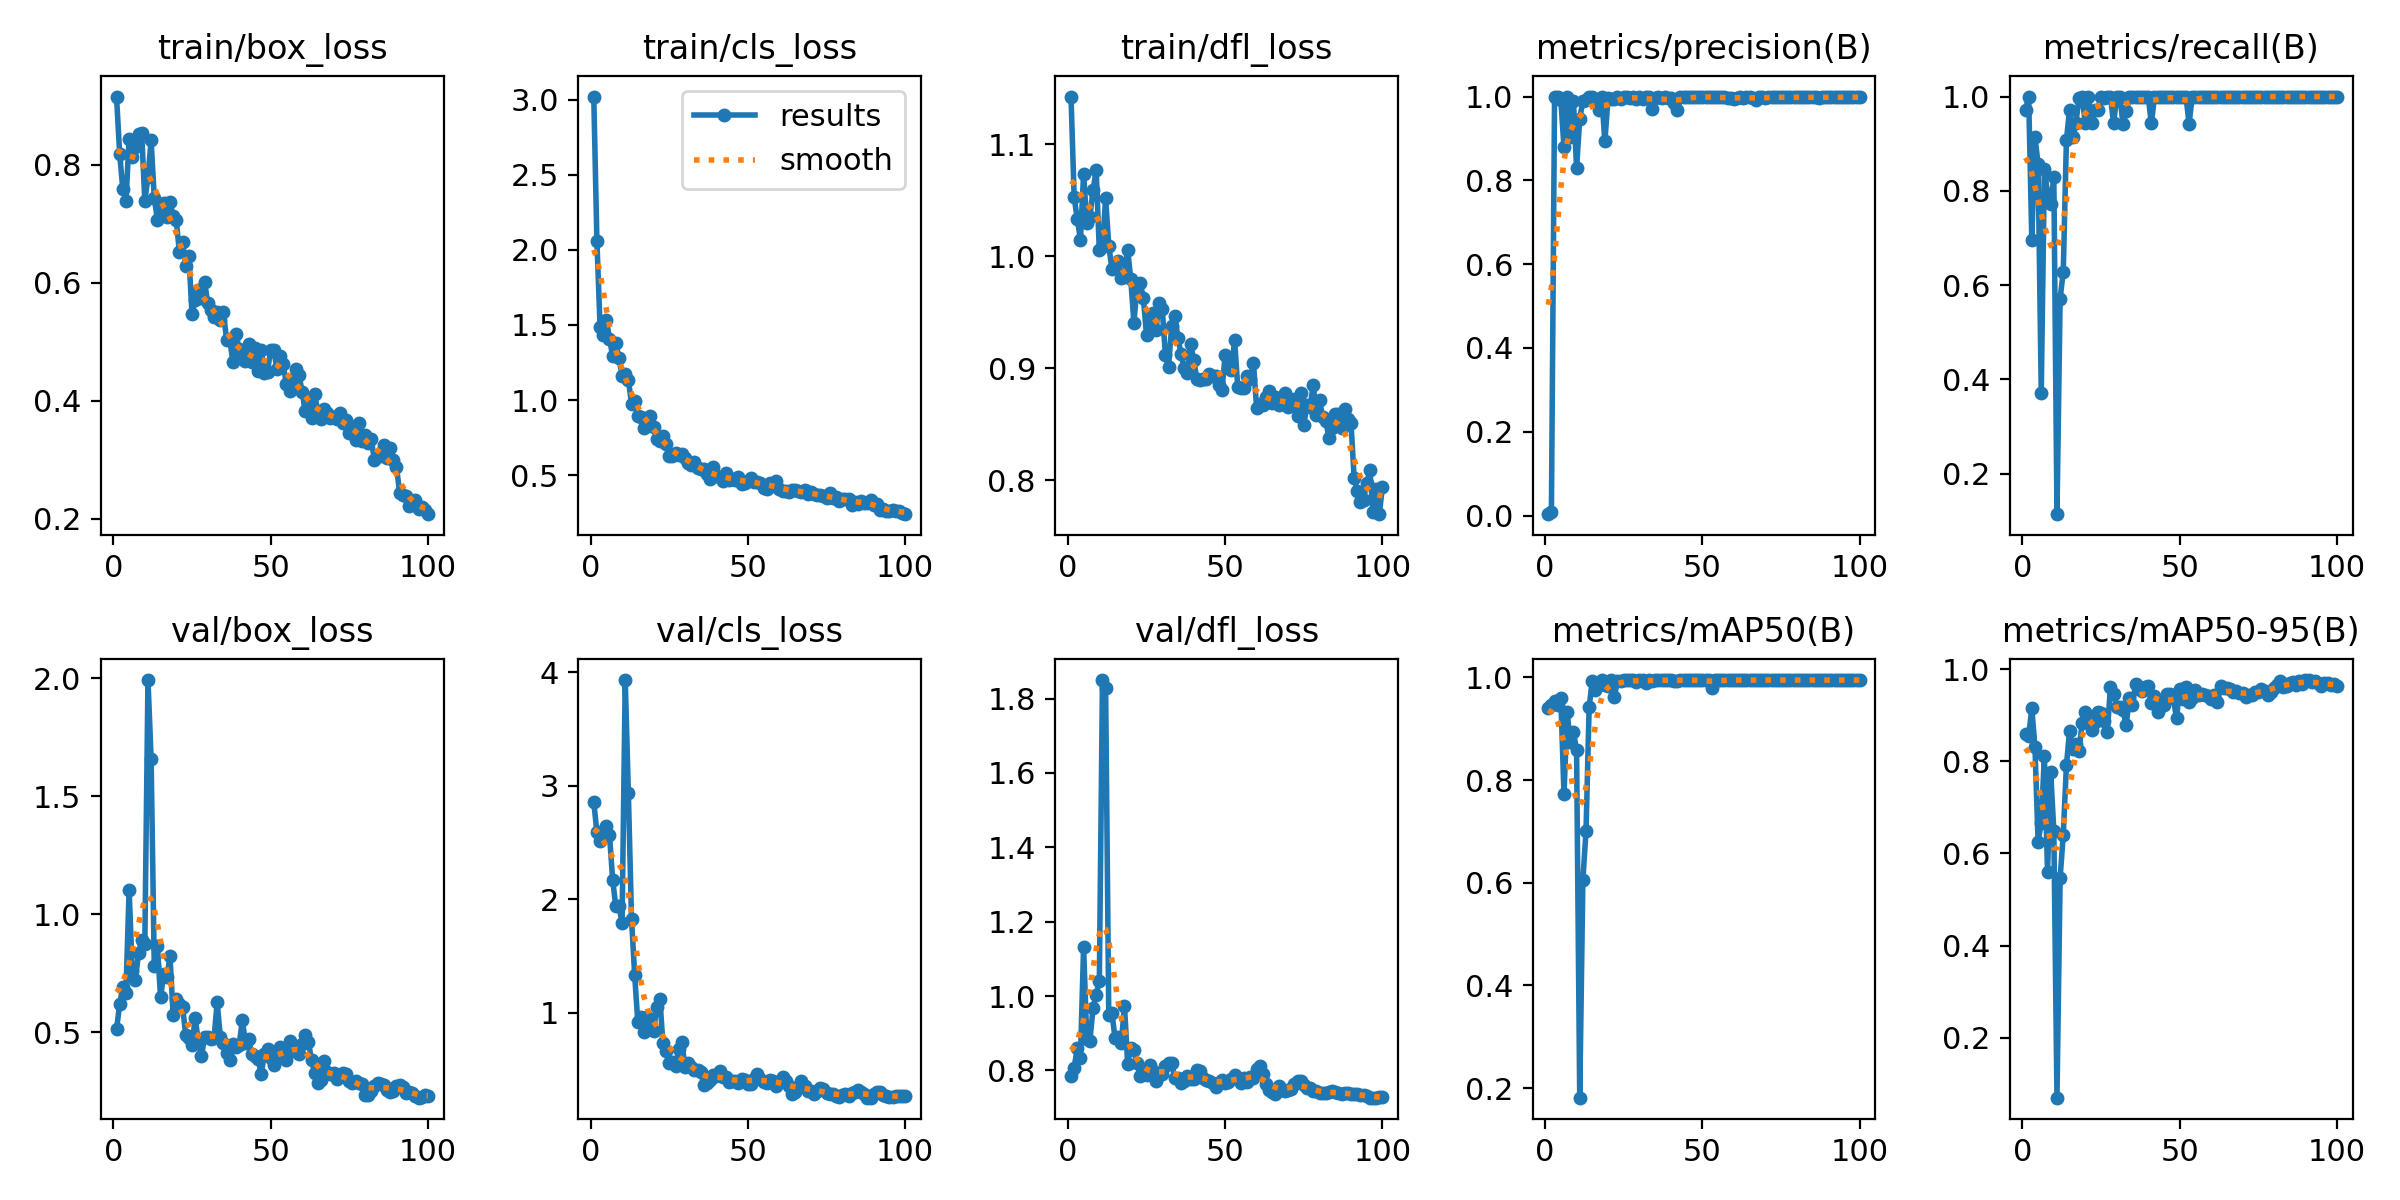

Data behind this chart, as committed beside it:
epoch, time, train/box_loss, train/cls_loss, train/dfl_loss, metrics/precision(B), metrics/recall(B), metrics/mAP50(B), metrics/mAP50-95(B), val/box_loss, val/cls_loss, val/dfl_loss, lr/pg0, lr/pg1, lr/pg2
1, 102.7, 0.9153, 3.021, 1.143, 0.00324, 0.9714, 0.9413, 0.8593, 0.5122, 2.857, 0.7856, 0.0002, 0.0002, 0.0002
2, 1219, 0.8188, 2.057, 1.053, 0.00804, 1, 0.9463, 0.8548, 0.6181, 2.592, 0.8077, 0.0004158, 0.0004158, 0.0004158
3, 1329, 0.7581, 1.489, 1.033, 1, 0.6958, 0.9538, 0.9148, 0.6925, 2.512, 0.861, 0.0006273, 0.0006273, 0.0006273
4, 1438, 0.7382, 1.431, 1.015, 1, 0.9139, 0.947, 0.8314, 0.668, 2.54, 0.8344, 0.0008345, 0.0008345, 0.0008345
5, 1549, 0.8436, 1.532, 1.074, 0.9914, 0.8571, 0.9597, 0.6254, 1.104, 2.646, 1.132, 0.001037, 0.001037, 0.001037
6, 1654, 0.8123, 1.409, 1.03, 0.8785, 0.3714, 0.7721, 0.6663, 0.7614, 2.569, 0.8858, 0.001236, 0.001236, 0.001236
7, 1754, 0.8293, 1.293, 1.035, 1, 0.8463, 0.9327, 0.8114, 0.7224, 2.174, 0.8804, 0.00143, 0.00143, 0.00143
8, 4774, 0.8519, 1.38, 1.059, 0.9025, 0.7939, 0.8742, 0.5597, 0.8353, 1.937, 0.9673, 0.001619, 0.001619, 0.001619
9, 4874, 0.8538, 1.278, 1.077, 0.9889, 0.7714, 0.8929, 0.7775, 0.8905, 1.943, 1.004, 0.001805, 0.001805, 0.001805
10, 4975, 0.7381, 1.163, 1.005, 0.8289, 0.8286, 0.8583, 0.6484, 0.8753, 1.793, 1.041, 0.001822, 0.001822, 0.001822
11, 5074, 0.7785, 1.172, 1.008, 0.9473, 0.1143, 0.1814, 0.07014, 1.993, 3.932, 1.85, 0.001802, 0.001802, 0.001802
12, 5177, 0.8413, 1.134, 1.052, 0.9887, 0.5714, 0.6057, 0.5469, 1.66, 2.933, 1.827, 0.001782, 0.001782, 0.001782
13, 5277, 0.7436, 0.9746, 1.009, 0.9909, 0.6286, 0.7004, 0.6408, 0.7792, 1.83, 0.9497, 0.001762, 0.001762, 0.001762
14, 5376, 0.7064, 0.9961, 0.9891, 1, 0.9076, 0.9427, 0.7913, 0.8676, 1.334, 0.9546, 0.001743, 0.001743, 0.001743
15, 6015, 0.7267, 0.8939, 0.9914, 0.999, 0.9714, 0.9934, 0.8653, 0.6478, 0.9189, 0.8866, 0.001723, 0.001723, 0.001723
16, 7708, 0.735, 0.8888, 0.9963, 0.9891, 0.9143, 0.976, 0.827, 0.7454, 0.9609, 0.8899, 0.001703, 0.001703, 0.001703
17, 7849, 0.7116, 0.8159, 0.9804, 0.9682, 0.9429, 0.9855, 0.837, 0.7322, 0.8312, 0.8745, 0.001683, 0.001683, 0.001683
18, 7969, 0.7369, 0.8743, 0.982, 1, 0.9976, 0.995, 0.8214, 0.8222, 0.9632, 0.9746, 0.001663, 0.001663, 0.001663
19, 9095, 0.7127, 0.8917, 1.006, 0.8927, 1, 0.9854, 0.8836, 0.5744, 0.9233, 0.8181, 0.001644, 0.001644, 0.001644
20, 10471, 0.7055, 0.8236, 0.9794, 0.9966, 0.9429, 0.9842, 0.9076, 0.6401, 0.8408, 0.8607, 0.001624, 0.001624, 0.001624
21, 11507, 0.6511, 0.7385, 0.9403, 0.9931, 1, 0.995, 0.8935, 0.6212, 1.05, 0.8556, 0.001604, 0.001604, 0.001604
22, 11643, 0.6686, 0.7294, 0.9742, 0.9934, 0.9429, 0.9626, 0.8686, 0.6085, 1.124, 0.819, 0.001584, 0.001584, 0.001584
23, 11749, 0.6274, 0.7628, 0.9759, 0.9995, 0.9714, 0.9934, 0.8848, 0.4881, 0.731, 0.7855, 0.001564, 0.001564, 0.001564
24, 11854, 0.6458, 0.7056, 0.9626, 0.9945, 0.9714, 0.9929, 0.9064, 0.4758, 0.664, 0.7942, 0.001545, 0.001545, 0.001545
25, 11961, 0.5459, 0.6282, 0.9298, 1, 0.9998, 0.995, 0.9057, 0.4459, 0.5588, 0.7889, 0.001525, 0.001525, 0.001525
26, 12067, 0.5696, 0.6294, 0.9411, 1, 0.9975, 0.995, 0.8874, 0.5604, 0.5633, 0.8142, 0.001505, 0.001505, 0.001505
27, 12192, 0.5881, 0.6499, 0.9497, 0.9977, 1, 0.995, 0.8628, 0.4618, 0.534, 0.7984, 0.001485, 0.001485, 0.001485
28, 12410, 0.5745, 0.6355, 0.9342, 0.9987, 1, 0.995, 0.9616, 0.3985, 0.6801, 0.7713, 0.001465, 0.001465, 0.001465
29, 13786, 0.6014, 0.6384, 0.9588, 0.9942, 0.9429, 0.9908, 0.9463, 0.4786, 0.7427, 0.7867, 0.001446, 0.001446, 0.001446
30, 13899, 0.5653, 0.6127, 0.9532, 0.9982, 1, 0.995, 0.9185, 0.4813, 0.5214, 0.7899, 0.001426, 0.001426, 0.001426
31, 14003, 0.5539, 0.5817, 0.9118, 0.9952, 1, 0.995, 0.9186, 0.47, 0.5549, 0.8126, 0.001406, 0.001406, 0.001406
32, 14170, 0.5417, 0.5685, 0.9016, 1, 0.9415, 0.9899, 0.9102, 0.4753, 0.5221, 0.8195, 0.001386, 0.001386, 0.001386
33, 14276, 0.5506, 0.5899, 0.9375, 1, 0.9684, 0.9944, 0.8788, 0.6274, 0.495, 0.8204, 0.001366, 0.001366, 0.001366
34, 14384, 0.5362, 0.548, 0.947, 0.9704, 1, 0.9936, 0.937, 0.4791, 0.4969, 0.7784, 0.001347, 0.001347, 0.001347
35, 14493, 0.5496, 0.544, 0.927, 0.9973, 1, 0.995, 0.9232, 0.4551, 0.4768, 0.7803, 0.001327, 0.001327, 0.001327
36, 14594, 0.5021, 0.5406, 0.9125, 0.9979, 1, 0.995, 0.9687, 0.4126, 0.362, 0.7659, 0.001307, 0.001307, 0.001307
37, 14701, 0.5039, 0.509, 0.9002, 0.9969, 1, 0.995, 0.9572, 0.3835, 0.3846, 0.7713, 0.001287, 0.001287, 0.001287
38, 14808, 0.4647, 0.4728, 0.8961, 0.9987, 1, 0.995, 0.9528, 0.4495, 0.4121, 0.7857, 0.001267, 0.001267, 0.001267
39, 14918, 0.5122, 0.5518, 0.9215, 0.9974, 1, 0.995, 0.9621, 0.4363, 0.4487, 0.7759, 0.001248, 0.001248, 0.001248
40, 15025, 0.4876, 0.4944, 0.9079, 0.9966, 1, 0.995, 0.9642, 0.4478, 0.4396, 0.7779, 0.001228, 0.001228, 0.001228
41, 15145, 0.4762, 0.4884, 0.8904, 0.9838, 0.9429, 0.9931, 0.9259, 0.5501, 0.4915, 0.8016, 0.001208, 0.001208, 0.001208
42, 15256, 0.4664, 0.4639, 0.8896, 0.9675, 1, 0.9936, 0.9414, 0.4558, 0.4317, 0.7975, 0.001188, 0.001188, 0.001188
43, 15361, 0.4955, 0.5143, 0.8908, 0.998, 1, 0.995, 0.9073, 0.4708, 0.4331, 0.7807, 0.001168, 0.001168, 0.001168
44, 15466, 0.4645, 0.4654, 0.8903, 0.9981, 1, 0.995, 0.9267, 0.4077, 0.3922, 0.7747, 0.001149, 0.001149, 0.001149
45, 15573, 0.4889, 0.4746, 0.8951, 0.9982, 1, 0.995, 0.9213, 0.3991, 0.4017, 0.7715, 0.001129, 0.001129, 0.001129
46, 15677, 0.4493, 0.4675, 0.8935, 0.9987, 1, 0.995, 0.9469, 0.3874, 0.4004, 0.7653, 0.001109, 0.001109, 0.001109
47, 15780, 0.4864, 0.4843, 0.8934, 0.9988, 1, 0.995, 0.9455, 0.3214, 0.3809, 0.7547, 0.001089, 0.001089, 0.001089
48, 15891, 0.4463, 0.4399, 0.8847, 0.9991, 1, 0.995, 0.9374, 0.4095, 0.414, 0.7651, 0.001069, 0.001069, 0.001069
49, 15998, 0.4491, 0.4468, 0.8803, 1, 0.9983, 0.995, 0.8931, 0.4288, 0.4102, 0.7734, 0.00105, 0.00105, 0.00105
50, 16110, 0.486, 0.4598, 0.9123, 1, 0.9998, 0.995, 0.9578, 0.3901, 0.3761, 0.7675, 0.00103, 0.00103, 0.00103
51, 16228, 0.4858, 0.479, 0.9095, 0.9981, 1, 0.995, 0.9359, 0.3621, 0.3764, 0.7702, 0.00101, 0.00101, 0.00101
52, 16348, 0.4536, 0.4543, 0.8982, 0.9988, 1, 0.995, 0.9601, 0.3952, 0.416, 0.776, 0.0009902, 0.0009902, 0.0009902
53, 16451, 0.4749, 0.4546, 0.9251, 1, 0.9424, 0.9797, 0.9287, 0.4383, 0.4645, 0.7876, 0.0009704, 0.0009704, 0.0009704
54, 16556, 0.4614, 0.4468, 0.8836, 0.9981, 1, 0.995, 0.9373, 0.4126, 0.4124, 0.7802, 0.0009506, 0.0009506, 0.0009506
55, 16662, 0.4274, 0.4162, 0.8827, 0.9981, 1, 0.995, 0.9537, 0.3832, 0.3883, 0.7675, 0.0009308, 0.0009308, 0.0009308
56, 16768, 0.417, 0.4086, 0.8825, 0.9982, 1, 0.995, 0.9428, 0.4633, 0.3841, 0.7797, 0.000911, 0.000911, 0.000911
57, 16877, 0.4371, 0.4455, 0.8932, 0.9979, 1, 0.995, 0.9465, 0.4219, 0.4106, 0.7683, 0.0008912, 0.0008912, 0.0008912
58, 16986, 0.4541, 0.4336, 0.8908, 0.9965, 1, 0.995, 0.9434, 0.4321, 0.3989, 0.7824, 0.0008714, 0.0008714, 0.0008714
59, 17110, 0.4435, 0.4619, 0.9046, 0.9977, 1, 0.995, 0.9413, 0.4067, 0.3548, 0.7795, 0.0008516, 0.0008516, 0.0008516
60, 17234, 0.4151, 0.4106, 0.8644, 0.9939, 1, 0.995, 0.9354, 0.4498, 0.3917, 0.8041, 0.0008318, 0.0008318, 0.0008318
... 40 more rows
